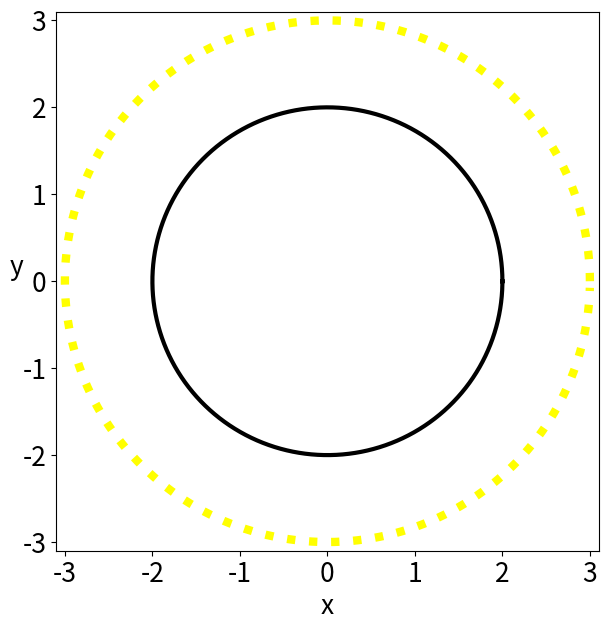

Here is the Python script that generated this plot:
"""
[redacted]
implementation of the 2nd order Runge Kutta time integration method for the
geodesic equation of a Schwarzschild black hole.
For more details on the code requirements and licences see
[redacted]
"""
#importing libraries
import matplotlib.pyplot as plt
import numpy as np
import matplotlib.animation as animation
#setting up initial values
ntau=10000

M=1

r1n=3.0
r2n=0.0

t1n=0
t2n=0.1

phi1n=0
phi2n=np.sqrt((1-2*M/r1n)/r1n**2*t2n**2)

dtau=(2.0*np.pi/phi2n)/(ntau-1)

taun=0

#setting up functions for time integration
def ft1(t1,t2,r1,r2,phi1,phi2):
    return t2
def fr1(t1,t2,r1,r2,phi1,phi2):
    return r2
def fphi1(t1,t2,r1,r2,phi1,phi2):
    return phi2

def ft2(t1,t2,r1,r2,phi1,phi2):
    return -2*M/(r1*(r1-2*M))*t2*r2

def fr2(t1,t2,r1,r2,phi1,phi2):
    return M/(r1*(r1-2*M))*r2**2-M*(r1-2*M)/r1**3*t2**2+(r1-2*M)*phi2**2

def fphi2(t1,t2,r1,r2,phi1,phi2):

    return -2/r1*phi2*r2

tau=np.zeros(ntau)

r1=np.zeros(ntau)
r2=np.zeros(ntau)

t1=np.zeros(ntau)
t2=np.zeros(ntau)

phi1=np.zeros(ntau)
phi2=np.zeros(ntau)
#loop for time integration Runge Kutta 2
for j in range(0,ntau):
    tau[j]=taun

    r1[j]=r1n
    r2[j]=r2n

    t1[j]=t1n
    t2[j]=t2n

    phi1[j]=phi1n
    phi2[j]=phi2n

    k1r1=dtau*fr1(t1n,t2n,r1n,r2n,phi1n,phi2n)
    k1r2=dtau*fr2(t1n,t2n,r1n,r2n,phi1n,phi2n)

    k1t1=dtau*ft1(t1n,t2n,r1n,r2n,phi1n,phi2n)
    k1t2=dtau*ft2(t1n,t2n,r1n,r2n,phi1n,phi2n)

    k1phi1=dtau*fphi1(t1n,t2n,r1n,r2n,phi1n,phi2n)
    k1phi2=dtau*fphi2(t1n,t2n,r1n,r2n,phi1n,phi2n)


    k2r1=dtau*fr1(t1n+0.5*k1t1,t2n+0.5*k1t2,r1n+0.5*k1r1,r2n+0.5*k1r2,phi1n+0.5*k1phi1,phi2n+0.5*k1phi2)
    k2r2=dtau*fr2(t1n+0.5*k1t1,t2n+0.5*k1t2,r1n+0.5*k1r1,r2n+0.5*k1r2,phi1n+0.5*k1phi1,phi2n+0.5*k1phi2)

    k2t1=dtau*ft1(t1n+0.5*k1t1,t2n+0.5*k1t2,r1n+0.5*k1r1,r2n+0.5*k1r2,phi1n+0.5*k1phi1,phi2n+0.5*k1phi2)
    k2t2=dtau*ft2(t1n+0.5*k1t1,t2n+0.5*k1t2,r1n+0.5*k1r1,r2n+0.5*k1r2,phi1n+0.5*k1phi1,phi2n+0.5*k1phi2)

    k2phi1=dtau*fphi1(t1n+0.5*k1t1,t2n+0.5*k1t2,r1n+0.5*k1r1,r2n+0.5*k1r2,phi1n+0.5*k1phi1,phi2n+0.5*k1phi2)
    k2phi2=dtau*fphi2(t1n+0.5*k1t1,t2n+0.5*k1t2,r1n+0.5*k1r1,r2n+0.5*k1r2,phi1n+0.5*k1phi1,phi2n+0.5*k1phi2)

    t1n=t1n+k2t1
    t2n=t2n+k2t2

    r1n=r1n+k2r1
    r2n=r2n+k2r2

    phi1n=phi1n+k2phi1
    phi2n=phi2n+k2phi2

    taun=taun+dtau

#create animation with matplotlib
x,y=r1*np.cos(phi1),r1*np.sin(phi1)
fig, ax = plt.subplots(figsize=(7,7))
line2 = ax.plot(2*M*np.cos(phi1),2*M*np.sin(phi1),"-",linewidth=3.0,color='k')
line1 = ax.plot(x[0], y[0],color='yellow',linestyle=':',linewidth=6)[0]
ax.set_xlim(-3.1,3.1)
ax.set_ylim(-3.1,3.1)
plt.xlabel("x",fontsize=19)
plt.ylabel(r'y',fontsize=19,rotation=0)
plt.xticks(fontsize= 19)
plt.yticks(fontsize= 19)


i=40
def update(frame):
    # update the line plot:
    line1.set_xdata(x[:frame*i])
    line1.set_ydata(y[:frame*i])
    return (line1, line2)
ani = animation.FuncAnimation(fig=fig, func=update, frames=int(ntau/i), interval=1)
ani.save("animated_IBCO.gif")
plt.show()
